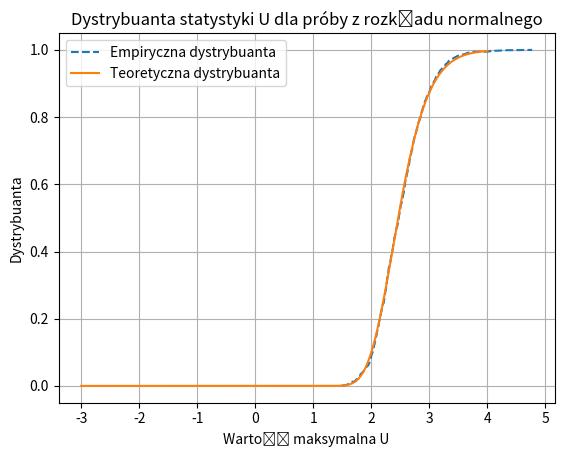

Write Python code to recreate this figure.
import numpy as np
import matplotlib.pyplot as plt
from scipy.stats import norm

# Parametry rozkładu normalnego
mu = 0  # Średnia
sigma = 1  # Odchylenie standardowe
n = 100  # Liczba obserwacji w próbie
num_samples = 1000  # Liczba prób w Monte Carlo

def ECDF(data):
    dane = np.array(data)
    dane.sort()
    jumps = np.arange(1, len(dane)+1) / len(dane)
    return dane, jumps

# Generowanie prób i obliczanie statystyki U = max(X1, ..., Xn)
u_empirical = []
for i in range(num_samples):
    sample = np.random.normal(mu, sigma, n)
    u_empirical.append(np.max(sample))

# Obliczanie empirycznej dystrybuanty dla U
x_empirical, y_empirical = ECDF(u_empirical)

# Obliczanie teoretycznej dystrybuanty dla U
x_theoretical = np.linspace(mu - 3*sigma, mu + 4*sigma, 1000)
y_theoretical = [norm.cdf((u - mu) / sigma) ** n for u in x_theoretical]

# Rysowanie wykresu
plt.plot(x_empirical, y_empirical, label='Empiryczna dystrybuanta', linestyle='--')
plt.plot(x_theoretical, y_theoretical, label='Teoretyczna dystrybuanta', linestyle='-')
plt.xlabel('Wartość maksymalna U')
plt.ylabel('Dystrybuanta')
plt.title('Dystrybuanta statystyki U dla próby z rozkładu normalnego')
plt.legend()
plt.grid(True)
plt.show()
